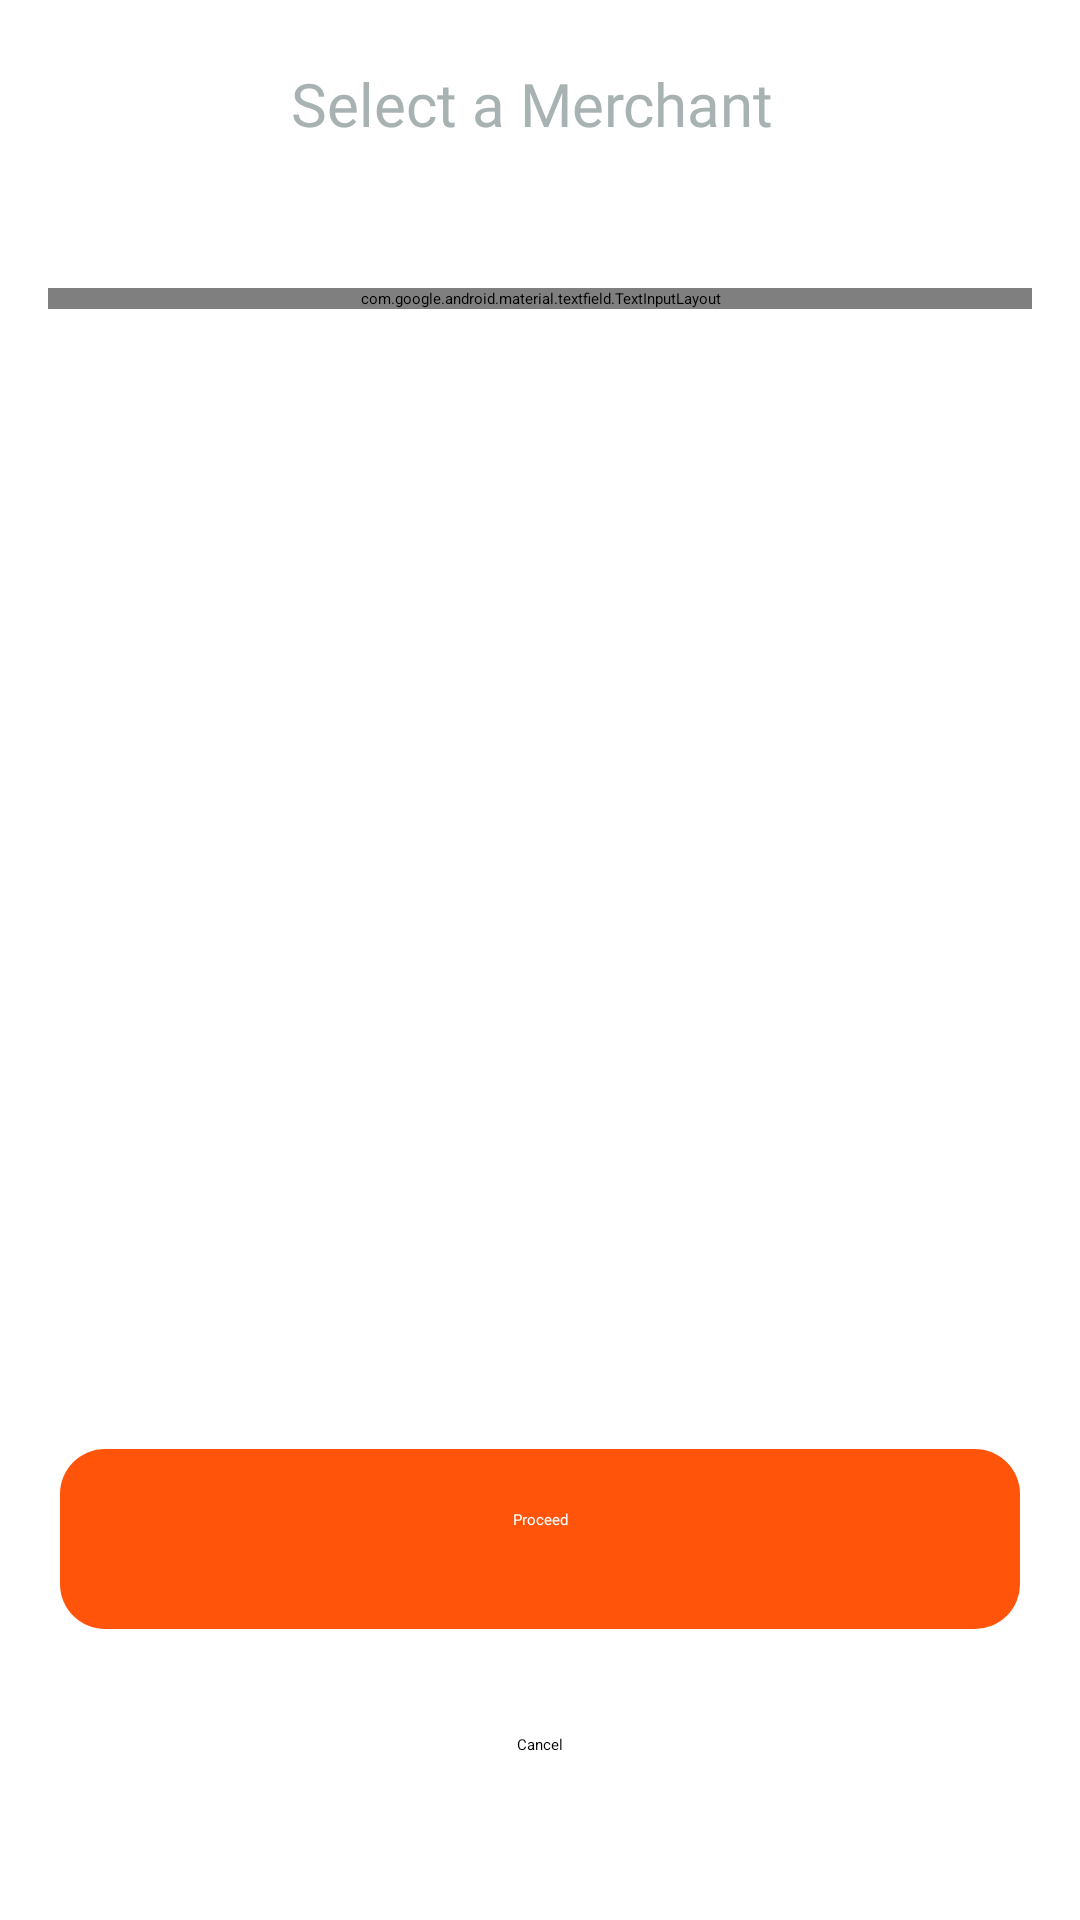

Android layout source for this screen:
<!-- AndroidManifest.xml: application theme Theme.MyApplication -->
<!-- res/layout/select_merchant.xml -->
<?xml version="1.0" encoding="utf-8"?>
<LinearLayout xmlns:android="http://schemas.android.com/apk/res/android"
    xmlns:app="http://schemas.android.com/apk/res-auto"
    xmlns:tools="http://schemas.android.com/tools"
    android:layout_width="fill_parent"
    android:layout_height="fill_parent"
    android:background="@color/white"
    android:orientation="vertical"
    tools:context=".dropdownmenu">


    <androidx.constraintlayout.widget.ConstraintLayout
        android:id="@+id/navbar"
        android:layout_width="match_parent"
        android:layout_height="80dp"
        android:background="@drawable/bgtitle"
        android:elevation="4dp">


        <TextView
            android:layout_width="wrap_content"
            android:layout_height="wrap_content"
            android:layout_marginBottom="32dp"
            android:fontFamily="@font/montserrat_semibold"
            android:text="Select a Merchant "
            android:textColor="@color/text_menu"
            android:textSize="20sp"
            app:layout_constraintBottom_toBottomOf="parent"
            app:layout_constraintEnd_toEndOf="parent"
            app:layout_constraintHorizontal_bias="0.5"
            app:layout_constraintStart_toStartOf="parent"></TextView>


    </androidx.constraintlayout.widget.ConstraintLayout>


    <androidx.constraintlayout.widget.ConstraintLayout
        android:layout_width="match_parent"
        android:layout_height="match_parent">

        <com.google.android.material.textfield.TextInputLayout
            style="@style/Widget.MaterialComponents.TextInputLayout.OutlinedBox.ExposedDropdownMenu"
            android:layout_width="match_parent"
            android:layout_height="wrap_content"
            android:layout_margin="16dp"
            android:background="@drawable/radious_white_bg"
            android:elevation="6dp"

            android:hint="Select a Merchant"

            app:hintTextColor="@color/black"
            app:layout_constraintTop_toTopOf="parent"
            tools:layout_editor_absoluteX="16dp">

            <AutoCompleteTextView
                android:id="@+id/auto_complete_txt"
                android:layout_width="match_parent"
                android:layout_height="wrap_content"
                android:layout_margin="4dp"
                android:foreground="#0C000000"
                android:inputType="none"

                android:padding="12dp" />
        </com.google.android.material.textfield.TextInputLayout>


        <LinearLayout
            android:layout_width="match_parent"
            android:layout_height="wrap_content"
            android:layout_gravity="bottom"
            android:orientation="vertical"
            app:layout_constraintBottom_toBottomOf="parent"
            app:layout_constraintEnd_toEndOf="parent"
            app:layout_constraintStart_toStartOf="parent">

            <TextView
                android:id="@+id/btnProceedAmountScreen"
                android:layout_width="match_parent"
                android:layout_height="wrap_content"
                android:layout_marginLeft="20dp"
                android:layout_marginRight="20dp"
                android:layout_marginBottom="15dp"
                android:background="@drawable/radious_white_bg_orange_low_ra"
                android:elevation="12dp"
                android:paddingTop="20dp"
                android:text="Proceed"
                android:textAlignment="center"
                android:textColor="@color/white" />

            <TextView
                android:id="@+id/btnCancelAmountScreen"
                android:layout_width="match_parent"
                android:layout_height="wrap_content"
                android:layout_marginLeft="20dp"
                android:layout_marginRight="20dp"
                android:background="@drawable/radious_white_bg_orange_low_ra"
                android:backgroundTint="@color/white"
                android:elevation="8dp"
                android:layout_marginBottom="22dp"
                android:paddingTop="20dp"
                android:text="Cancel"
                android:textAlignment="center"
                android:textColor="@color/black" />


        </LinearLayout>



    </androidx.constraintlayout.widget.ConstraintLayout>


</LinearLayout>
<!-- resources referenced by this layout -->
<resources>
  <color name="black">#FF000000</color>
  <color name="text_menu">#A9B2B2 </color>
  <color name="white">#FFFFFFFF</color>
  <!-- drawable bgtitle (drawable) -->
  <?xml version="1.0" encoding="utf-8"?>
  <layer-list xmlns:android="http://schemas.android.com/apk/res/android">
      <item  android:bottom="10dp"
          >
  
          <shape android:shape="rectangle">
              <solid android:color="@color/white" />
  
  
          </shape>
  
      </item>
  </layer-list>
  <!-- drawable radious_white_bg (drawable) -->
  <?xml version="1.0" encoding="utf-8"?>
  <shape xmlns:android="http://schemas.android.com/apk/res/android"
      android:shape="rectangle">
      <corners android:radius="15dp" />
      <gradient
          android:angle="45"
          android:centerColor="@color/white"
          android:centerX="35%"
          android:endColor="@color/white"
          android:startColor="@color/white"
          android:type="linear" />
      <padding
          android:bottom="0dp"
          android:left="0dp"
          android:right="0dp"
          android:top="0dp" />
      <size
          android:width="100dp"
          android:height="60dp" />
  
  </shape>
  <!-- drawable radious_white_bg_orange_low_ra (drawable) -->
  <?xml version="1.0" encoding="utf-8"?>
  <shape xmlns:android="http://schemas.android.com/apk/res/android"
      android:shape="rectangle">
      <corners android:radius="15dp" />
      <solid android:color="@color/primaryTheme">
  
      </solid>
      <padding
          android:bottom="0dp"
          android:left="0dp"
          android:right="0dp"
          android:top="0dp" />
      <size
          android:width="100dp"
          android:height="60dp" />
  
  </shape>
  <style name="Theme.MyApplication" parent="Base.Theme.MyApplication" />
  <color name="primaryTheme">#FF540A</color>
  <style name="Base.Theme.MyApplication" parent="Theme.Material3.DayNight.NoActionBar">
          
          <item name="colorPrimary">@color/white</item>
      </style>
</resources>
